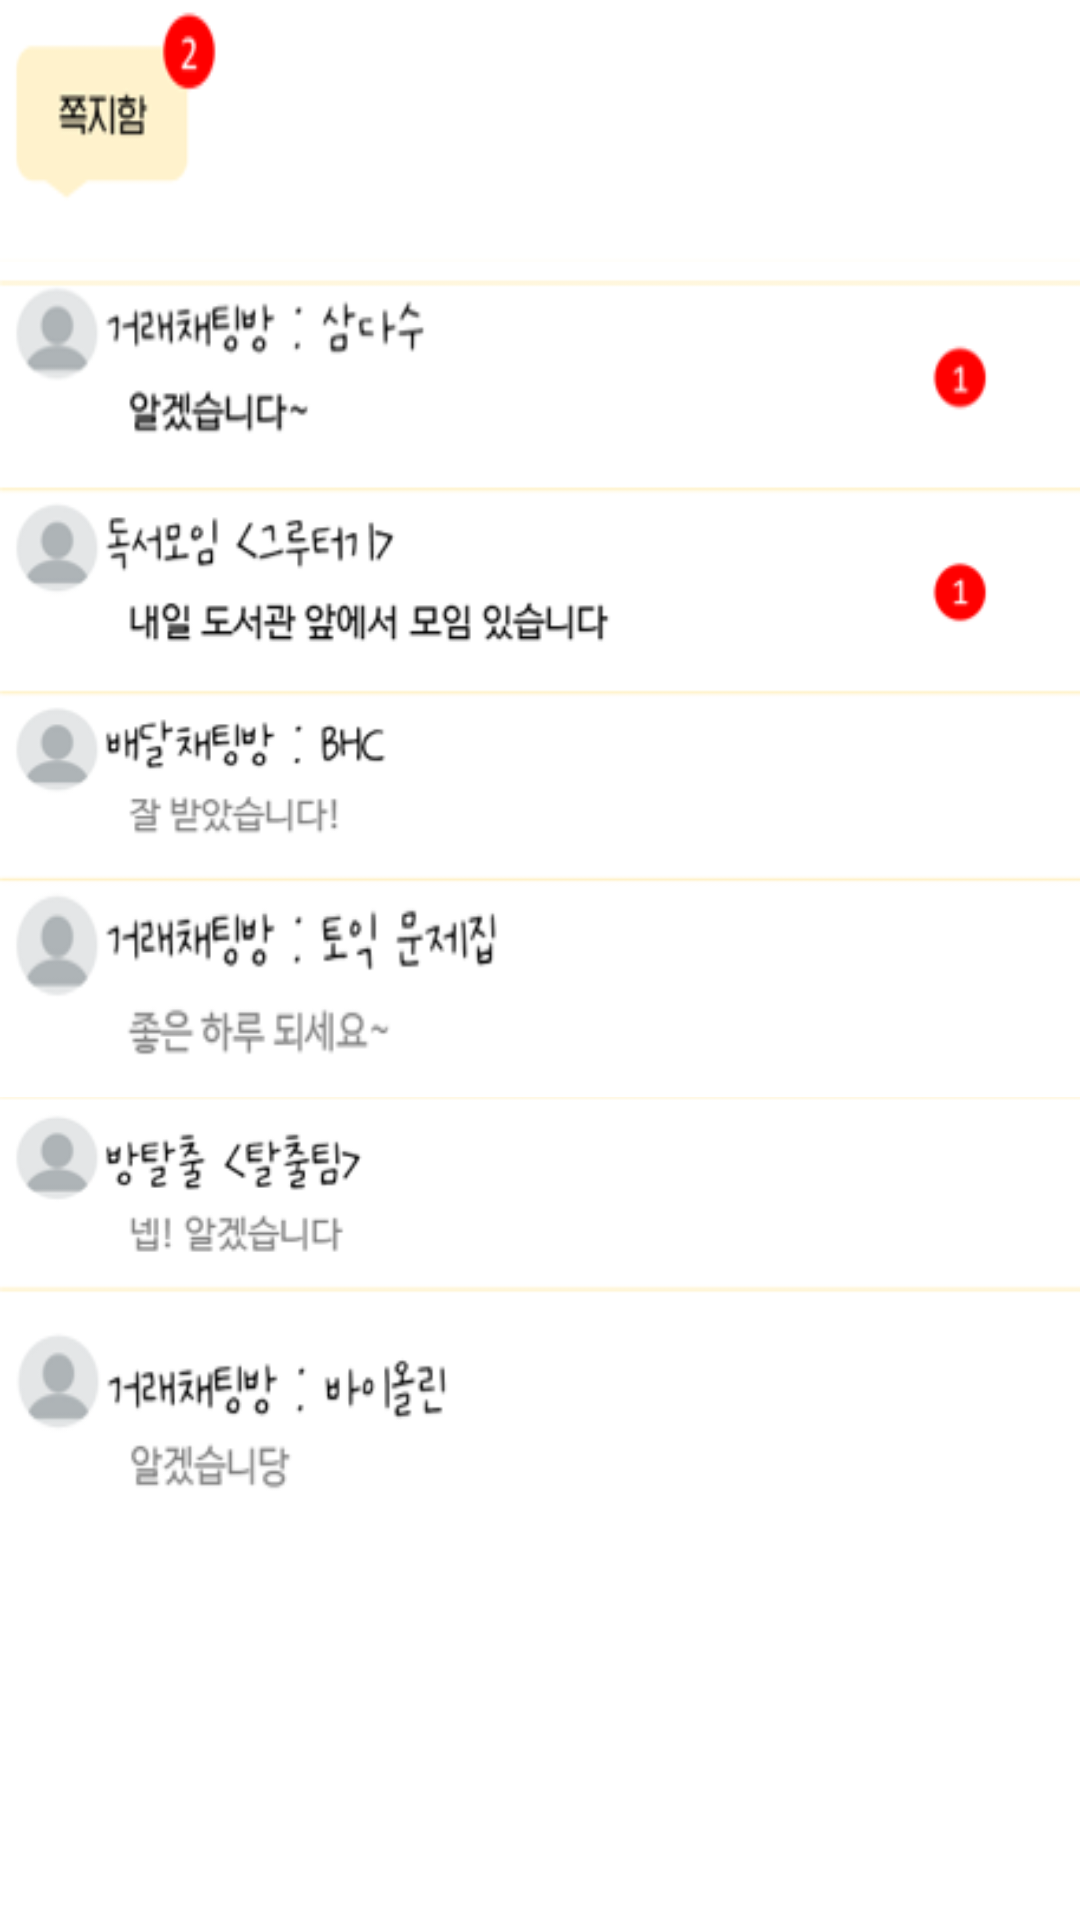

Reconstruct the res/layout file that produces this screen, plus the resources it refers to.
<!-- AndroidManifest.xml: application theme Theme.InDaegu -->
<!-- res/layout/writing.xml -->
<?xml version="1.0" encoding="utf-8"?>
<LinearLayout xmlns:android="http://schemas.android.com/apk/res/android"
    xmlns:tools="http://schemas.android.com/tools"
    android:orientation="vertical"
    android:layout_width="match_parent"
    android:layout_height="match_parent"
    >

    <LinearLayout
        android:layout_width="match_parent"
        android:layout_height="0dp"
        android:layout_weight="1.3"
        android:orientation="horizontal"
        android:background="@drawable/writingtitle"></LinearLayout>

    <LinearLayout
        android:layout_width="match_parent"
        android:layout_height="0dp"
        android:layout_weight="6.2"
        android:orientation="vertical">

        <Button
            android:id="@+id/writingb1"
            android:layout_width="match_parent"
            android:layout_height="0dp"
            android:layout_weight="1"
            android:background="@drawable/writingon"
            android:text=""
            tools:ignore="SpeakableTextPresentCheck" />

        <Button
            android:id="@+id/writingb2"
            android:layout_width="match_parent"
            android:layout_height="0dp"
            android:layout_weight="1"
            android:background="@drawable/writingtwo"
            android:text=""
            tools:ignore="SpeakableTextPresentCheck" />

        <Button
            android:id="@+id/writingb3"
            android:layout_width="match_parent"
            android:layout_height="0dp"
            android:layout_weight="1"
            android:background="@drawable/writingthree"
            android:text=""
            tools:ignore="SpeakableTextPresentCheck" />

        <Button
            android:id="@+id/writingb4"
            android:layout_width="match_parent"
            android:layout_height="0dp"
            android:layout_weight="1"
            android:background="@drawable/writingfour"
            android:text=""
            tools:ignore="SpeakableTextPresentCheck" />

        <Button
            android:id="@+id/writingb5"
            android:layout_width="match_parent"
            android:layout_height="0dp"
            android:layout_weight="1"
            android:background="@drawable/writingfive"
            android:text=""
            tools:ignore="SpeakableTextPresentCheck" />

        <Button
            android:id="@+id/writingb6"
            android:layout_width="match_parent"
            android:layout_height="0dp"
            android:layout_weight="1"
            android:background="@drawable/writingseven"
            android:text=""
            tools:ignore="SpeakableTextPresentCheck" />

    </LinearLayout>

    <LinearLayout
        android:layout_width="match_parent"
        android:layout_height="0dp"
        android:layout_weight="2"
        android:orientation="horizontal"
        android:background="@drawable/writingsix"></LinearLayout>
</LinearLayout>
<!-- resources referenced by this layout -->
<resources>
  <!-- drawable writingfive: png bitmap (drawable, 6777 bytes) -->
  <!-- drawable writingfour: png bitmap (drawable, 7278 bytes) -->
  <!-- drawable writingon: png bitmap (drawable, 7318 bytes) -->
  <!-- drawable writingseven: png bitmap (drawable, 6420 bytes) -->
  <!-- drawable writingsix: png bitmap (drawable, 232 bytes) -->
  <!-- drawable writingthree: png bitmap (drawable, 6478 bytes) -->
  <!-- drawable writingtitle: png bitmap (drawable, 3202 bytes) -->
  <!-- drawable writingtwo: png bitmap (drawable, 9124 bytes) -->
  <style name="Theme.InDaegu" parent="Theme.MaterialComponents.DayNight.DarkActionBar">
          
          <item name="colorPrimary">@color/purple_500</item>
          <item name="colorPrimaryVariant">@color/purple_700</item>
          <item name="colorOnPrimary">@color/white</item>
          
          <item name="colorSecondary">@color/teal_200</item>
          <item name="colorSecondaryVariant">@color/teal_700</item>
          <item name="colorOnSecondary">@color/black</item>
          
          <item name="android:statusBarColor" tools:targetApi="l">?attr/colorPrimaryVariant</item>
          
      </style>
  <!-- not gathered from this repository: default colours our renderer supplied (Android Studio template values) -->
  <color name="purple_500">#FF6200EE</color>
  <color name="purple_700">#FF3700B3</color>
  <color name="teal_200">#FF03DAC5</color>
  <color name="teal_700">#FF018786</color>
  <color name="black">#FF000000</color>
  <color name="white">#FFFFFFFF</color>
</resources>
